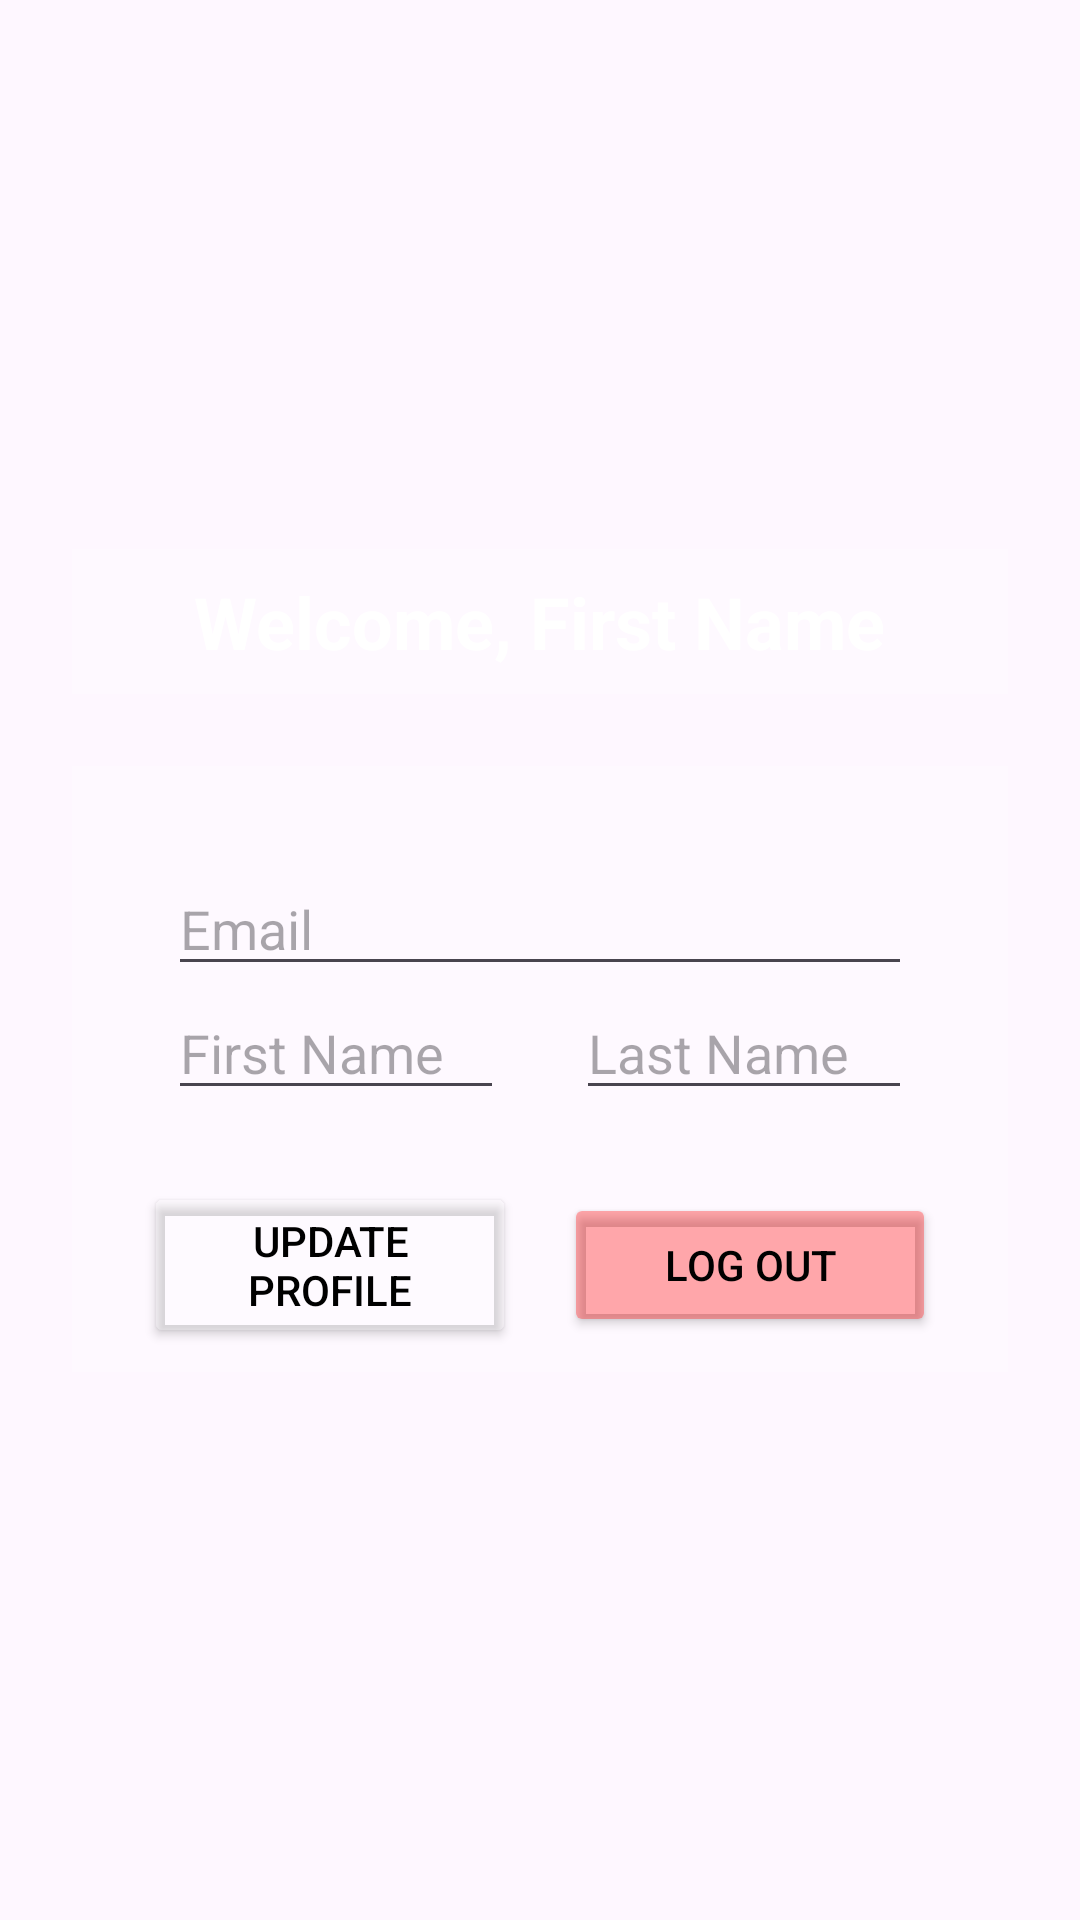

Write the Android layout XML for this screen, with the resource values it uses.
<!-- AndroidManifest.xml: application theme Theme.FireBaseImplementation -->
<!-- res/layout/activity_dashboard.xml -->
<?xml version="1.0" encoding="utf-8"?>
<androidx.constraintlayout.widget.ConstraintLayout xmlns:android="http://schemas.android.com/apk/res/android"
    android:layout_width="match_parent"
    android:layout_height="match_parent"
    xmlns:app="http://schemas.android.com/apk/res-auto"
    android:background="@drawable/animation_list"
    android:id="@+id/rootView">

    <LinearLayout
        android:layout_width="match_parent"
        android:layout_height="wrap_content"
        android:layout_margin="24dp"
        android:background="#00FFFFFF"
        android:gravity="center"
        android:orientation="vertical"
        app:layout_constraintBottom_toBottomOf="parent"
        app:layout_constraintEnd_toEndOf="parent"
        app:layout_constraintStart_toStartOf="parent"
        app:layout_constraintTop_toTopOf="parent">

        <LinearLayout
            android:layout_width="match_parent"
            android:layout_height="wrap_content"
            android:background="#33FFFFFF"
            android:gravity="center"
            android:orientation="horizontal"
            android:padding="8dp">

            <TextView
                android:layout_width="wrap_content"
                android:layout_height="wrap_content"
                android:text="Welcome, "
                android:textColor="@color/white"
                android:textSize="24sp"
                android:textStyle="bold" />

            <TextView
                android:layout_width="wrap_content"
                android:layout_height="wrap_content"
                android:ellipsize="end"
                android:maxLines="1"
                android:text="First Name"
                android:textColor="@color/white"
                android:textSize="24sp"
                android:textStyle="bold" />

        </LinearLayout>

        <LinearLayout
            android:layout_width="match_parent"
            android:layout_height="wrap_content"
            android:layout_marginTop="24dp"
            android:background="#33FFFFFF"
            android:gravity="center"
            android:orientation="vertical"
            android:padding="8dp"
            app:layout_constraintBottom_toBottomOf="parent"
            app:layout_constraintEnd_toEndOf="parent"
            app:layout_constraintStart_toStartOf="parent"
            app:layout_constraintTop_toTopOf="parent">

            <EditText
                android:id="@+id/editTextEmailAddress"
                android:layout_width="match_parent"
                android:layout_height="wrap_content"
                android:layout_marginStart="24dp"
                android:layout_marginTop="24dp"
                android:layout_marginEnd="24dp"
                android:ems="10"
                android:hint="Email"
                android:inputType="textEmailAddress"
                app:layout_constraintEnd_toEndOf="parent"
                app:layout_constraintStart_toStartOf="parent"
                app:layout_constraintTop_toTopOf="parent" />

            <LinearLayout
                android:layout_width="match_parent"
                android:layout_height="wrap_content"
                android:layout_marginBottom="24dp"
                android:gravity="center"
                android:orientation="horizontal">

                <EditText
                    android:id="@+id/firstName"
                    android:layout_width="0dp"
                    android:layout_height="wrap_content"
                    android:layout_marginStart="24dp"
                    android:layout_marginEnd="24dp"
                    android:layout_weight="0.5"
                    android:hint="First Name"
                    app:layout_constraintEnd_toEndOf="parent"
                    app:layout_constraintStart_toStartOf="parent"
                    app:layout_constraintTop_toTopOf="parent" />

                <EditText
                    android:id="@+id/lastName"
                    android:layout_width="0dp"
                    android:layout_height="wrap_content"
                    android:layout_marginEnd="24dp"
                    android:layout_weight="0.5"
                    android:hint="Last Name"
                    app:layout_constraintEnd_toEndOf="parent"
                    app:layout_constraintStart_toStartOf="parent"
                    app:layout_constraintTop_toTopOf="parent" />

            </LinearLayout>

            <LinearLayout
                android:layout_width="match_parent"
                android:layout_height="wrap_content"
                android:gravity="center"
                android:orientation="horizontal">

                <Button
                    android:id="@+id/buttonSignup"
                    android:layout_width="0dp"
                    android:layout_weight="0.5"
                    android:layout_marginStart="16dp"
                    android:layout_height="wrap_content"
                    android:backgroundTint="#33FFFFFF"
                    android:text="Update Profile"
                    android:textColor="@color/black" />

                <Button
                    android:id="@+id/buttonLogout"
                    android:layout_width="0dp"
                    android:layout_weight="0.5"
                    android:layout_height="wrap_content"
                    android:layout_marginStart="16dp"
                    android:layout_marginEnd="16dp"
                    android:backgroundTint="#55FF0000"
                    android:text="Log Out"
                    android:textColor="@color/black" />

            </LinearLayout>

        </LinearLayout>

    </LinearLayout>

</androidx.constraintlayout.widget.ConstraintLayout>
<!-- resources referenced by this layout -->
<resources>
  <style name="Theme.FireBaseImplementation" parent="Base.Theme.FireBaseImplementation" />
  <style name="Base.Theme.FireBaseImplementation" parent="Theme.Material3.DayNight.NoActionBar">
          
          
      </style>
  <!-- not gathered from this repository: default colours our renderer supplied (Android Studio template values) -->
  <color name="black">#FF000000</color>
  <color name="white">#FFFFFFFF</color>
</resources>
